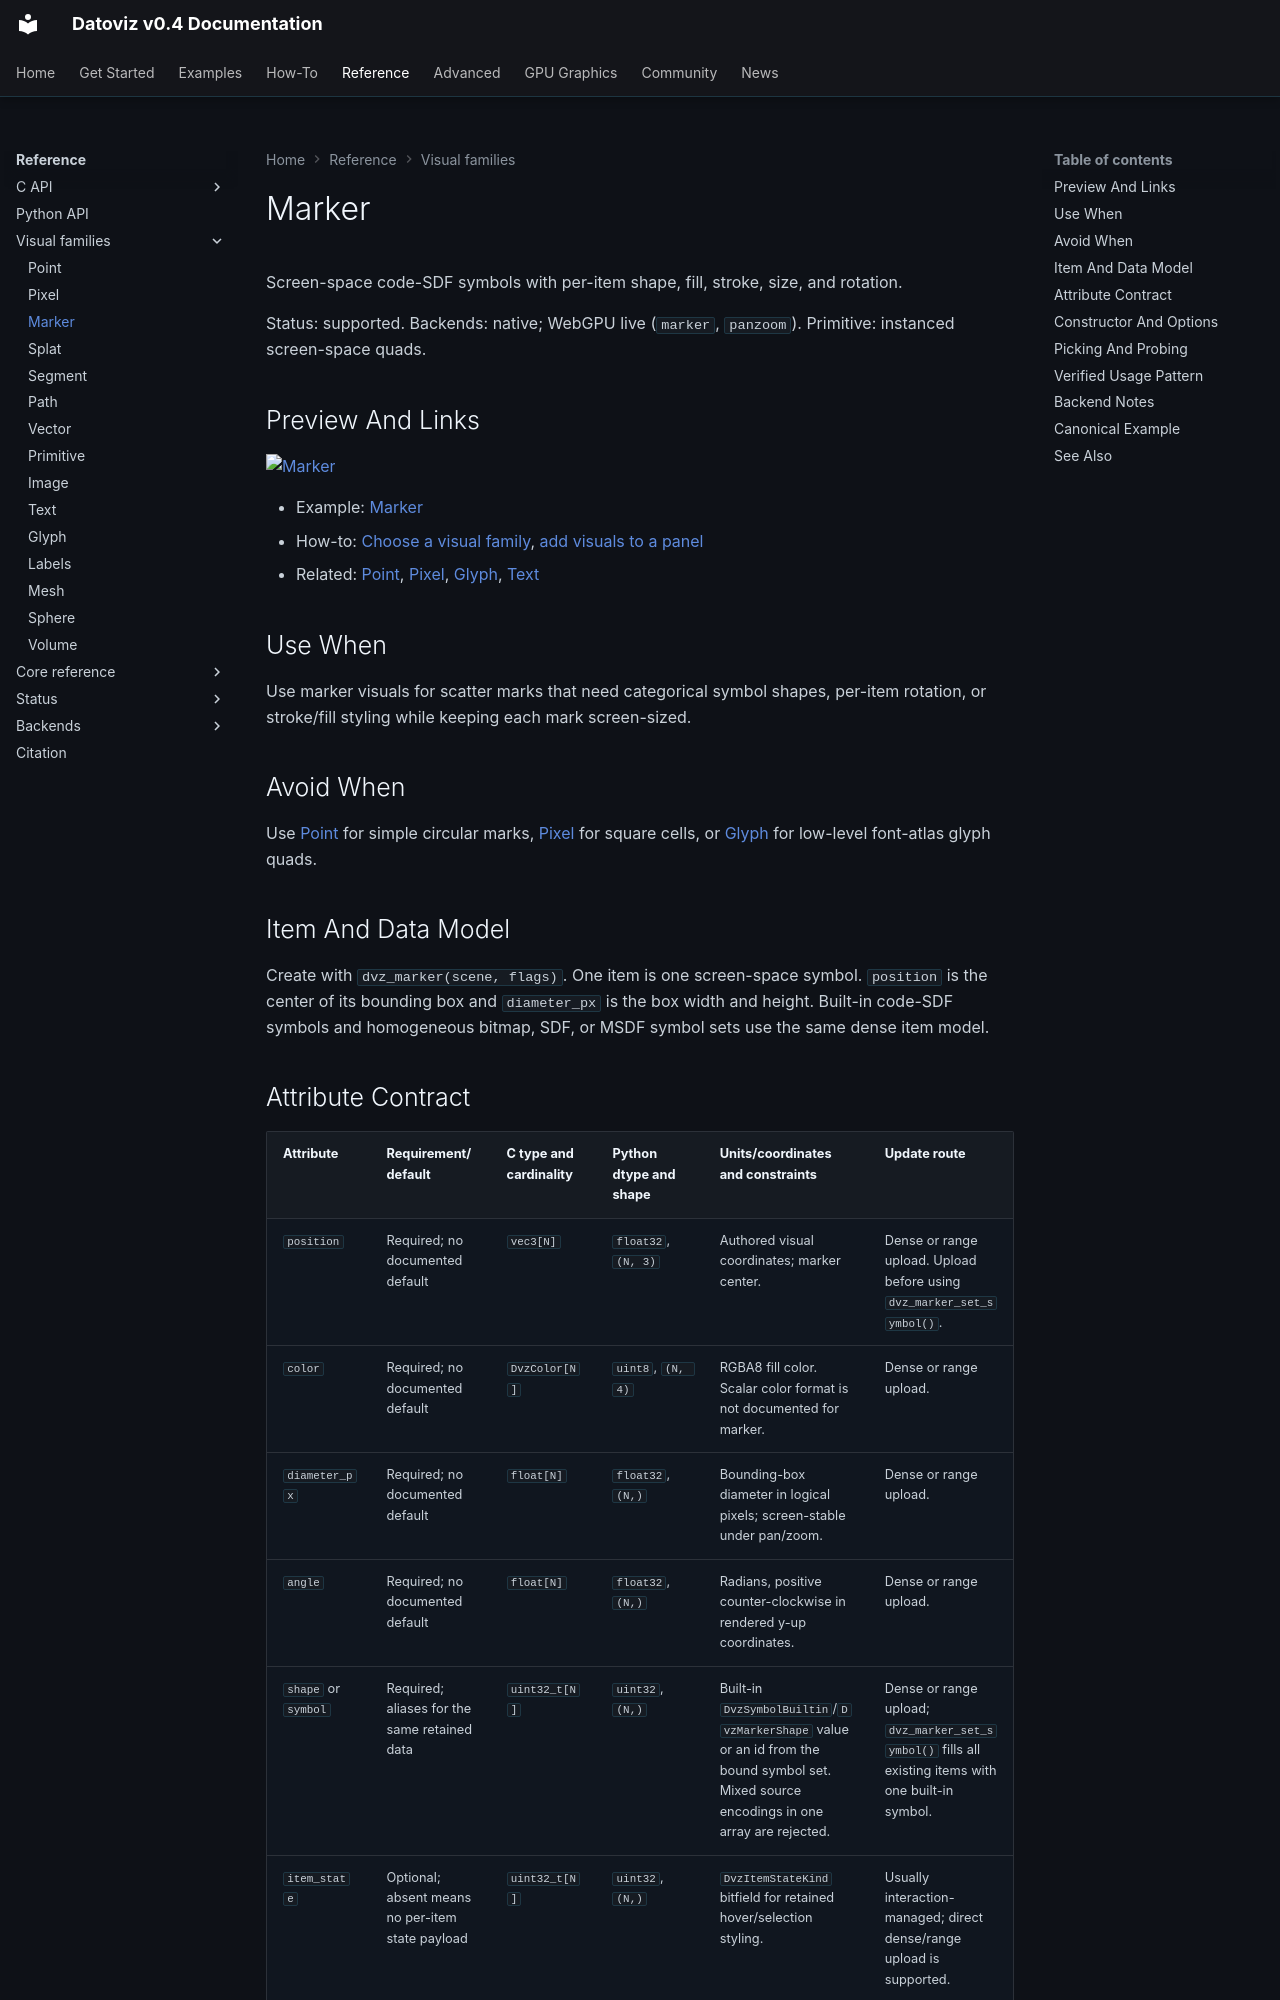

repository: datoviz/datoviz · page: reference/visual-families/marker/index.html · generator: mkdocs

# Marker

Screen-space code-SDF symbols with per-item shape, fill, stroke, size, and rotation.

Status: supported.
Backends: native; WebGPU live (`marker`, `panzoom`).
Primitive: instanced screen-space quads.

## Preview And Links

[![Marker](../../assets/gallery/v0.4/visuals/visuals_marker.webp)](../../examples/visuals/marker.md)

- Example: [Marker](../../examples/visuals/marker.md)
- How-to: [Choose a visual family](../../how-to/choose-a-visual-family.md), [add visuals to a panel](../../how-to/add-a-visual.md)
- Related: [Point](point.md), [Pixel](pixel.md), [Glyph](glyph.md), [Text](text.md)

## Use When

Use marker visuals for scatter marks that need categorical symbol shapes, per-item rotation, or
stroke/fill styling while keeping each mark screen-sized.

## Avoid When

Use [Point](point.md) for simple circular marks, [Pixel](pixel.md) for square cells, or
[Glyph](glyph.md) for low-level font-atlas glyph quads.

## Item And Data Model

Create with `dvz_marker(scene, flags)`. One item is one screen-space symbol. `position` is the
center of its bounding box and `diameter_px` is the box width and height. Built-in code-SDF symbols
and homogeneous bitmap, SDF, or MSDF symbol sets use the same dense item model.
